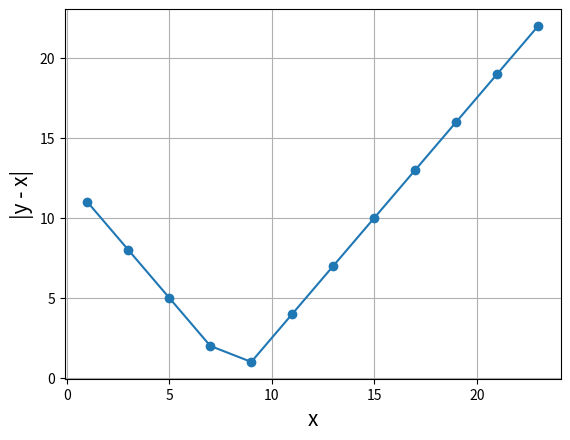

This figure's Python source:
import numpy as np 
import matplotlib.pylab as plt

N = 25

def xy_finder(N):
    if np.remainder(N, 2) == 0: # if N is even 
        xList = np.array(range(2, N, 2)) # also x should be even 
    else: # if N is odd
        xList = np.array(range(1, N, 2)) # also x should be odd
    diff = []
    for x in list(xList):
        diff = diff + [np.abs(N/2 - 1.5*x)]
        
    idx_min = np.argmin(np.array(diff))
    x = xList[idx_min]
    y = int((N - x) / 2)

    return x, y, xList, diff

x, y, xList, diff = xy_finder(N) 
print(f"x = {x}, y = {y}")
plt.plot(xList, diff,marker="o")
plt.grid(True)
plt.xlabel('x', size=15)
plt.ylabel('|y - x|', size=15)
plt.show()
